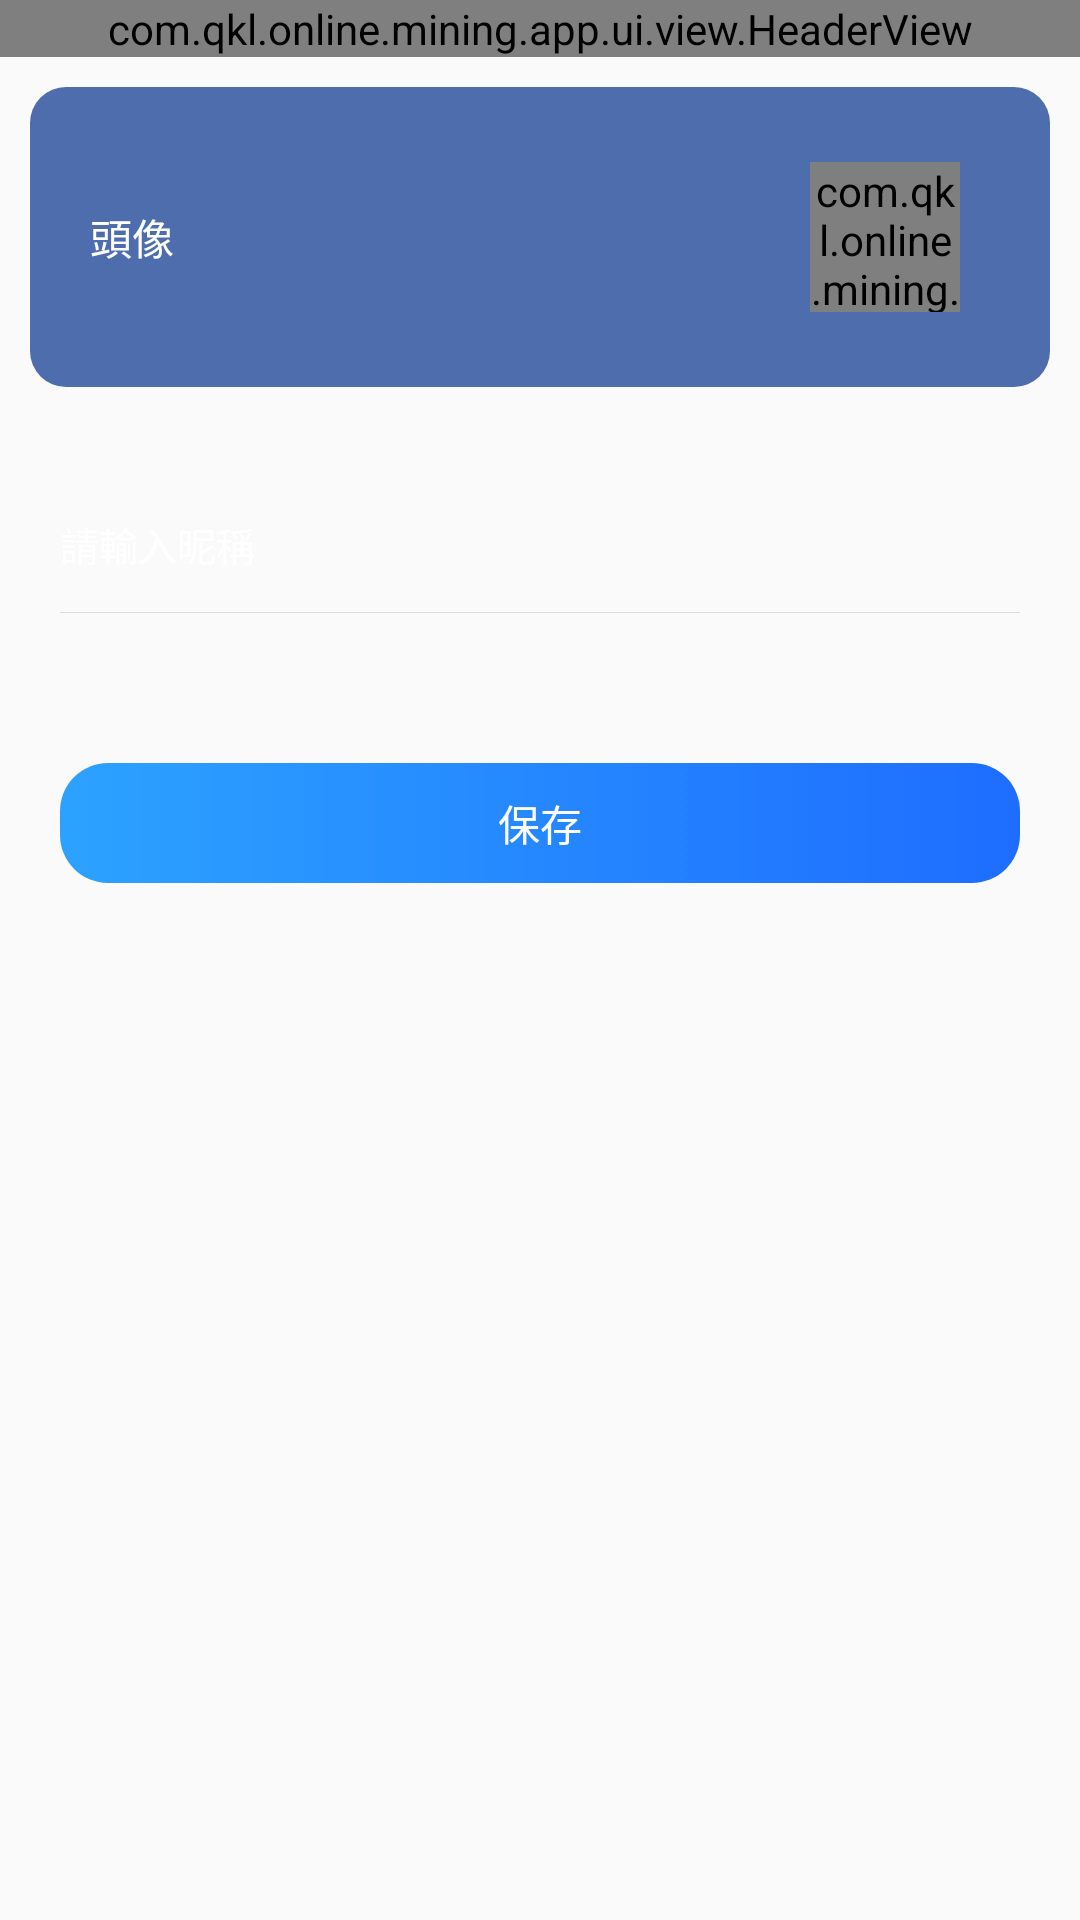

Android layout source for this screen:
<!-- AndroidManifest.xml: application theme AppTheme -->
<!-- res/layout/activity_set_userinfo.xml -->
<?xml version="1.0" encoding="utf-8"?>

<LinearLayout xmlns:android="http://schemas.android.com/apk/res/android"
    android:layout_width="match_parent"
    android:layout_height="match_parent"
    android:background="@drawable/public_bg"
    android:orientation="vertical">

    <com.qkl.online.mining.app.ui.view.HeaderView
        android:id="@+id/activity_set_userinfo_headerview"
        android:layout_width="match_parent"
        android:layout_height="wrap_content" />

    <RelativeLayout
        android:id="@+id/set_userinfo_camera_layout"
        android:layout_width="match_parent"
        android:layout_height="100dip"
        android:layout_margin="10dip"
        android:background="@drawable/shape_game_item_bg"
        android:padding="20dip">

        <TextView
            android:layout_width="wrap_content"
            android:layout_height="wrap_content"
            android:layout_centerVertical="true"
            android:text="@string/set_userinfo_icon"
            android:textColor="@color/color_ffffff"
            android:textSize="14sp" />

        <ImageView
            android:id="@+id/userinfo_more_view"
            android:layout_width="wrap_content"
            android:layout_height="wrap_content"
            android:layout_alignParentRight="true"
            android:layout_centerVertical="true"
            android:src="@drawable/sc_more" />

        <com.qkl.online.mining.app.ui.view.CircleImageView
            android:id="@+id/set_userinfo_icon"
            android:layout_width="50dip"
            android:layout_height="50dip"
            android:layout_centerVertical="true"
            android:layout_marginRight="10dip"
            android:layout_toLeftOf="@id/userinfo_more_view" />

    </RelativeLayout>

    <EditText
        android:id="@+id/set_userinfo_nickname"
        android:layout_width="match_parent"
        android:layout_height="45dip"
        android:layout_marginLeft="20dip"
        android:layout_marginRight="20dip"
        android:layout_marginTop="20dip"
        android:background="@android:color/transparent"
        android:hint="@string/set_userinfo_input_nickname"
        android:singleLine="true"
        android:maxLength="6"
        android:inputType=""
        android:textColor="@color/color_ffffff"
        android:textColorHint="@color/color_ffffff"
        android:textSize="13sp" />

    <View
        style="@style/view_line"
        android:layout_marginLeft="20dip"
        android:layout_marginRight="20dip" />

    <EditText
        android:id="@+id/set_userinfo_phone"
        android:layout_width="match_parent"
        android:layout_height="45dip"
        android:layout_marginLeft="20dip"
        android:layout_marginRight="20dip"
        android:layout_marginTop="20dip"
        android:background="@android:color/transparent"
        android:hint="@string/set_userinfo_input_phone"
        android:inputType="number"
        android:singleLine="true"
        android:textColor="@color/color_ffffff"
        android:textColorHint="@color/color_ffffff"
        android:textSize="13sp"
        android:visibility="gone" />

    <View
        style="@style/view_line"
        android:layout_marginLeft="20dip"
        android:layout_marginRight="20dip"
        android:visibility="gone" />

    <TextView
        android:id="@+id/set_userinfo_save"
        android:layout_width="match_parent"
        android:layout_height="40dip"
        android:layout_marginLeft="20dip"
        android:layout_marginRight="20dip"
        android:layout_marginTop="50dip"
        android:background="@drawable/selector_login_bt_bg"
        android:gravity="center"
        android:text="@string/set_userinfo_save"
        android:textColor="@color/color_ffffff"
        android:textSize="14sp" />

</LinearLayout>
<!-- resources referenced by this layout -->
<resources>
  <color name="color_ffffff">#FFFFFF</color>
  <!-- drawable selector_login_bt_bg (drawable) -->
  <?xml version="1.0" encoding="utf-8"?>
  
  <selector xmlns:android="http://schemas.android.com/apk/res/android">
  
      <item android:state_pressed="true">
          <shape xmlns:android="http://schemas.android.com/apk/res/android">
              <gradient
                  android:angle="180"
                  android:endColor="#1CA2FF"
                  android:startColor="#1CA2FF" />
  
              <corners android:radius="16dip" />
          </shape>
      </item>
  
      <item>
          <shape>
              <gradient
                  android:angle="180"
                  android:endColor="#2CA2FF"
                  android:startColor="#1E6DFF" />
  
              <corners android:radius="16dip" />
          </shape>
      </item>
  
  </selector>
  <!-- drawable shape_game_item_bg (drawable) -->
  <?xml version="1.0" encoding="utf-8"?>
  
  <shape android:shape="rectangle"
    xmlns:android="http://schemas.android.com/apk/res/android">
      
      <solid android:color="@color/color_4D4D61" />
      
      <stroke android:width="0dip" android:color="#00000000" />
      
      <corners android:radius="12dip" />
  </shape>
  <string name="set_userinfo_icon">頭像</string>
  <string name="set_userinfo_input_nickname">請輸入昵稱</string>
  <string name="set_userinfo_input_phone">請輸入手機號</string>
  <string name="set_userinfo_save">保存</string>
  <style name="view_line">
          <item name="android:background">@color/app_division_line_color</item>
          <item name="android:layout_width">match_parent</item>
          <item name="android:layout_height">0.2dip</item>
      </style>
  <style name="AppTheme" parent="Theme.AppCompat.Light.NoActionBar">
          <item name="colorPrimary">@color/colorPrimary</item>
          <item name="colorPrimaryDark">@color/colorPrimaryDark</item>
          <item name="colorAccent">@color/colorAccent</item>
  
          
          <item name="actionOverflowMenuStyle">@style/BaseToolbarTheme</item>
          
          <item name="android:windowAnimationStyle">@style/RightInRightOutAnim</item>
      </style>
  <color name="color_4D4D61">#4D6DAC</color>
  <color name="app_division_line_color">#20000000</color>
  <color name="colorPrimary">#003587</color>
  <color name="colorPrimaryDark">#003587</color>
  <color name="colorAccent">#F3C554</color>
  <style name="BaseToolbarTheme" parent="ThemeOverlay.AppCompat.ActionBar">
          
          <item name="overlapAnchor">false</item>
          <item name="android:dropDownWidth">wrap_content</item>
          <item name="android:paddingRight">0dp</item>
          <item name="android:paddingBottom">3dp</item>
          
          <item name="android:popupBackground">@color/colorPrimary</item>
          
          <item name="android:dropDownVerticalOffset">0dp</item>
          
          <item name="android:dropDownHorizontalOffset">0dp</item>
          
          <item name="android:textColor">@android:color/white</item>
          <item name="actionMenuTextColor">@android:color/white</item>
          <item name="android:textSize">14sp</item>
          <item name="android:height">?attr/actionBarSize</item>
          <item name="android:gravity">center</item>
      </style>
  <style name="RightInRightOutAnim" parent="@android:style/Animation.Activity">
          <item name="android:activityOpenEnterAnimation">@anim/slide_in_right</item>
          <item name="android:activityCloseEnterAnimation">@anim/slide_in_left</item>
  
          <item name="android:activityOpenExitAnimation">@anim/slide_out_left</item>
          <item name="android:activityCloseExitAnimation">@anim/slide_out_right</item>
      </style>
</resources>
